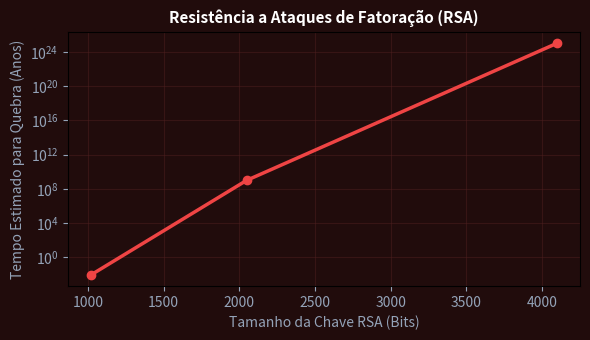

Source code (Python):
import numpy as np
import matplotlib.pyplot as plt

tamanhos_chave = np.array([1024, 2048, 4096])
tempo_quebra_anos = np.array([0.01, 1e9, 1e25])
fig, ax = plt.subplots(figsize=(6, 3.5), facecolor='#210c0c')
ax.set_facecolor('#210c0c')
ax.plot(tamanhos_chave, tempo_quebra_anos, 'o-', color='#ef4444', lw=2.5)
ax.set_yscale('log')
ax.set_title('Resistência a Ataques de Fatoração (RSA)', color='#ffffff', fontsize=11, fontweight='bold')
ax.set_xlabel('Tamanho da Chave RSA (Bits)', color='#94a3b8')
ax.set_ylabel('Tempo Estimado para Quebra (Anos)', color='#94a3b8')
ax.tick_params(colors='#94a3b8')
ax.grid(True, color='#4d1f1f', alpha=0.5)
plt.tight_layout()
plt.savefig('grafico_resolucao.png', dpi=120)
plt.close()
